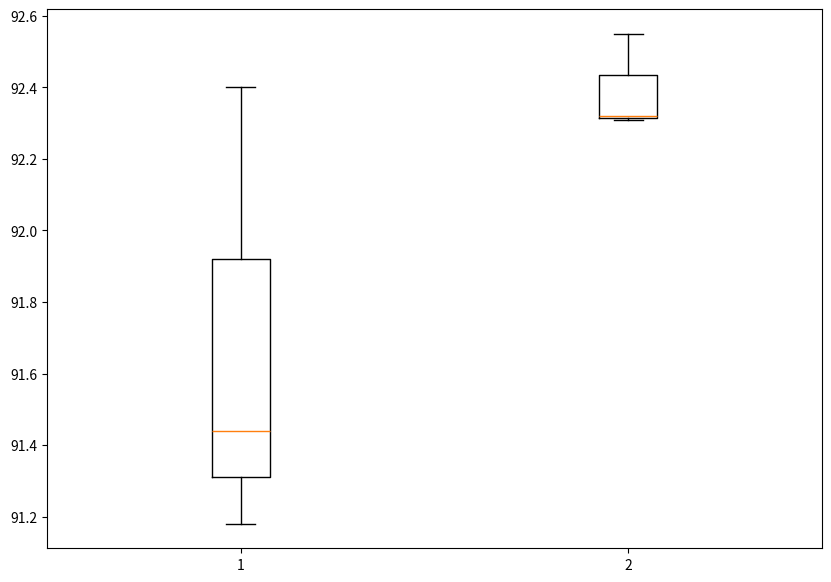

Reproduce this figure in Python.
import numpy as np
import matplotlib.pyplot as plt



if __name__ == "__main__":
    # Creating dataset

    data_1 = [91.44, 91.18, 92.4]
    data_2 = [92.55, 92.31, 92.32]
    data = [data_1, data_2]

    fig = plt.figure(figsize=(10, 7))

    # Creating plot
    plt.boxplot(data)

    # show plot
    plt.savefig("./var.png",dpi=800)
    # plt.show()